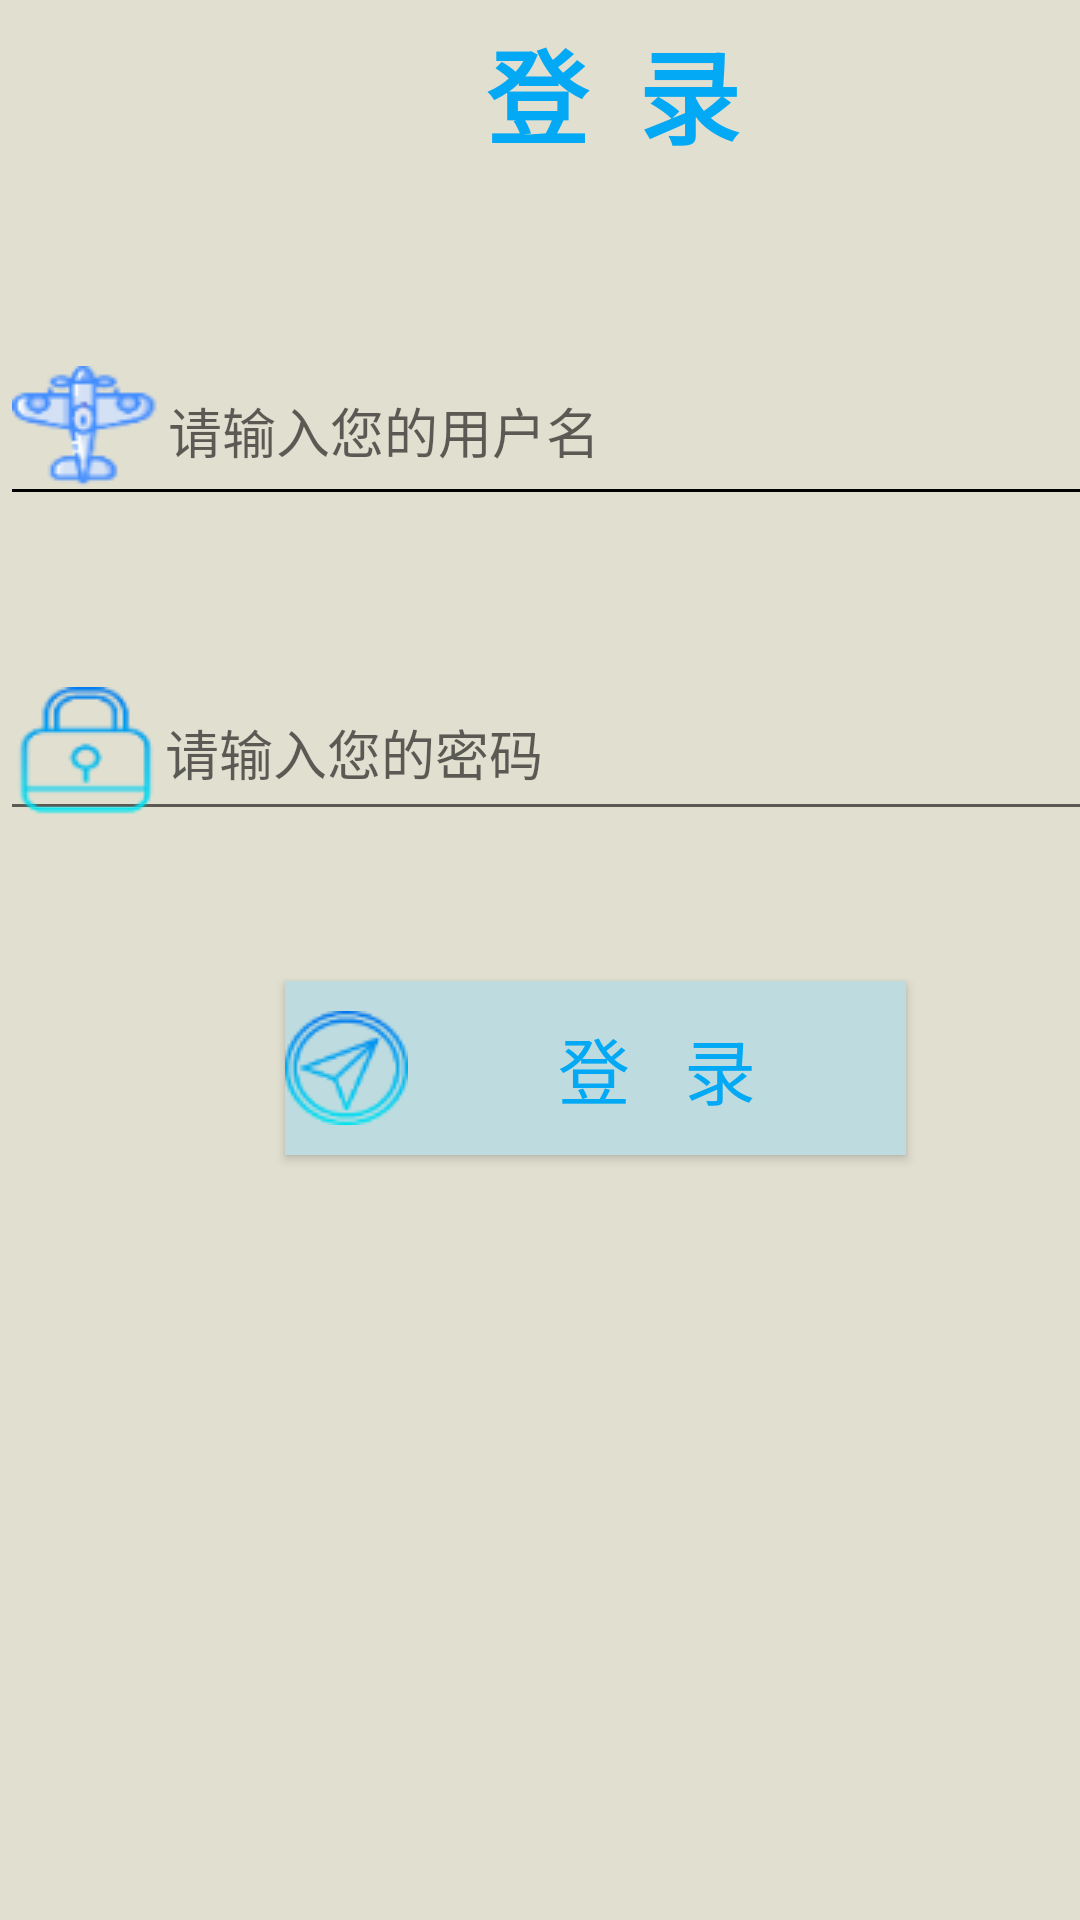

Layout XML and referenced resources for this Android screen:
<!-- AndroidManifest.xml: application theme Theme.AndroidAircraft -->
<!-- res/layout/register.xml -->
<?xml version="1.0" encoding="utf-8"?>
<androidx.constraintlayout.widget.ConstraintLayout xmlns:android="http://schemas.android.com/apk/res/android"
    xmlns:app="http://schemas.android.com/apk/res-auto"
    xmlns:tools="http://schemas.android.com/tools"
    android:layout_width="match_parent"
    android:layout_height="match_parent">

    <LinearLayout
        android:layout_width="409dp"
        android:layout_height="729dp"
        android:background="#E1DFD0"
        android:focusable="auto"
        android:orientation="vertical"
        tools:layout_editor_absoluteX="1dp"
        tools:layout_editor_absoluteY="1dp">

        <RelativeLayout
            android:layout_width="match_parent"
            android:layout_height="62dp">

            <TextView
                android:id="@+id/textlogin"
                android:layout_width="wrap_content"
                android:layout_height="match_parent"
                android:layout_centerHorizontal="true"
                android:gravity="center"
                android:text="登  录"
                android:textColor="#03A9F4"
                android:textSize="34sp"
                android:textStyle="bold" />
        </RelativeLayout>

        <EditText
            android:id="@+id/input"
            android:layout_width="397dp"
            android:layout_height="wrap_content"
            android:layout_marginTop="50dp"
            android:backgroundTint="#020202"
            android:drawableLeft="@drawable/plane"
            android:hint="请输入您的用户名"
            tools:layout_editor_absoluteX="-16dp"
            tools:layout_editor_absoluteY="266dp" />

        <EditText
            android:id="@+id/password"
            android:layout_width="match_parent"
            android:layout_height="55dp"
            android:layout_marginTop="50dp"
            android:drawableLeft="@drawable/lock"
            android:ems="10"
            android:hint="请输入您的密码"
            android:inputType="textPassword"
            tools:layout_editor_absoluteX="0dp"
            tools:layout_editor_absoluteY="322dp" />

        <Button

            android:id="@+id/login"
            android:layout_width="207dp"
            android:layout_height="58dp"
            android:layout_marginLeft="95dp"
            android:layout_marginTop="50dp"
            android:background="#BEDCDF"
            android:drawableLeft="@drawable/login"
            android:onClick="onClick"
            android:text="登   录"
            android:textColor="#03A9F4"
            android:textSize="24sp"
            tools:layout_editor_absoluteX="156dp"
            tools:layout_editor_absoluteY="470dp" />
    </LinearLayout>
</androidx.constraintlayout.widget.ConstraintLayout>
<!-- resources referenced by this layout -->
<resources>
  <!-- drawable lock: png bitmap (drawable-v24, 2046 bytes) -->
  <!-- drawable login: png bitmap (drawable-v24, 3027 bytes) -->
  <!-- drawable plane: png bitmap (drawable-v24, 2827 bytes) -->
  <style name="Theme.AndroidAircraft" parent="Theme.MaterialComponents.DayNight.NoActionBar.Bridge">
          
          <item name="colorPrimary">@color/purple_500</item>
          <item name="colorPrimaryVariant">@color/purple_700</item>
          <item name="colorOnPrimary">@color/white</item>
          
          <item name="colorSecondary">@color/teal_200</item>
          <item name="colorSecondaryVariant">@color/teal_700</item>
          <item name="colorOnSecondary">@color/black</item>
          
          <item name="android:statusBarColor" tools:targetApi="l">?attr/colorPrimaryVariant</item>
          
      </style>
  <!-- not gathered from this repository: default colours our renderer supplied (Android Studio template values) -->
  <color name="purple_500">#FF6200EE</color>
  <color name="purple_700">#FF3700B3</color>
  <color name="teal_200">#FF03DAC5</color>
  <color name="teal_700">#FF018786</color>
  <color name="black">#FF000000</color>
  <color name="white">#FFFFFFFF</color>
</resources>
